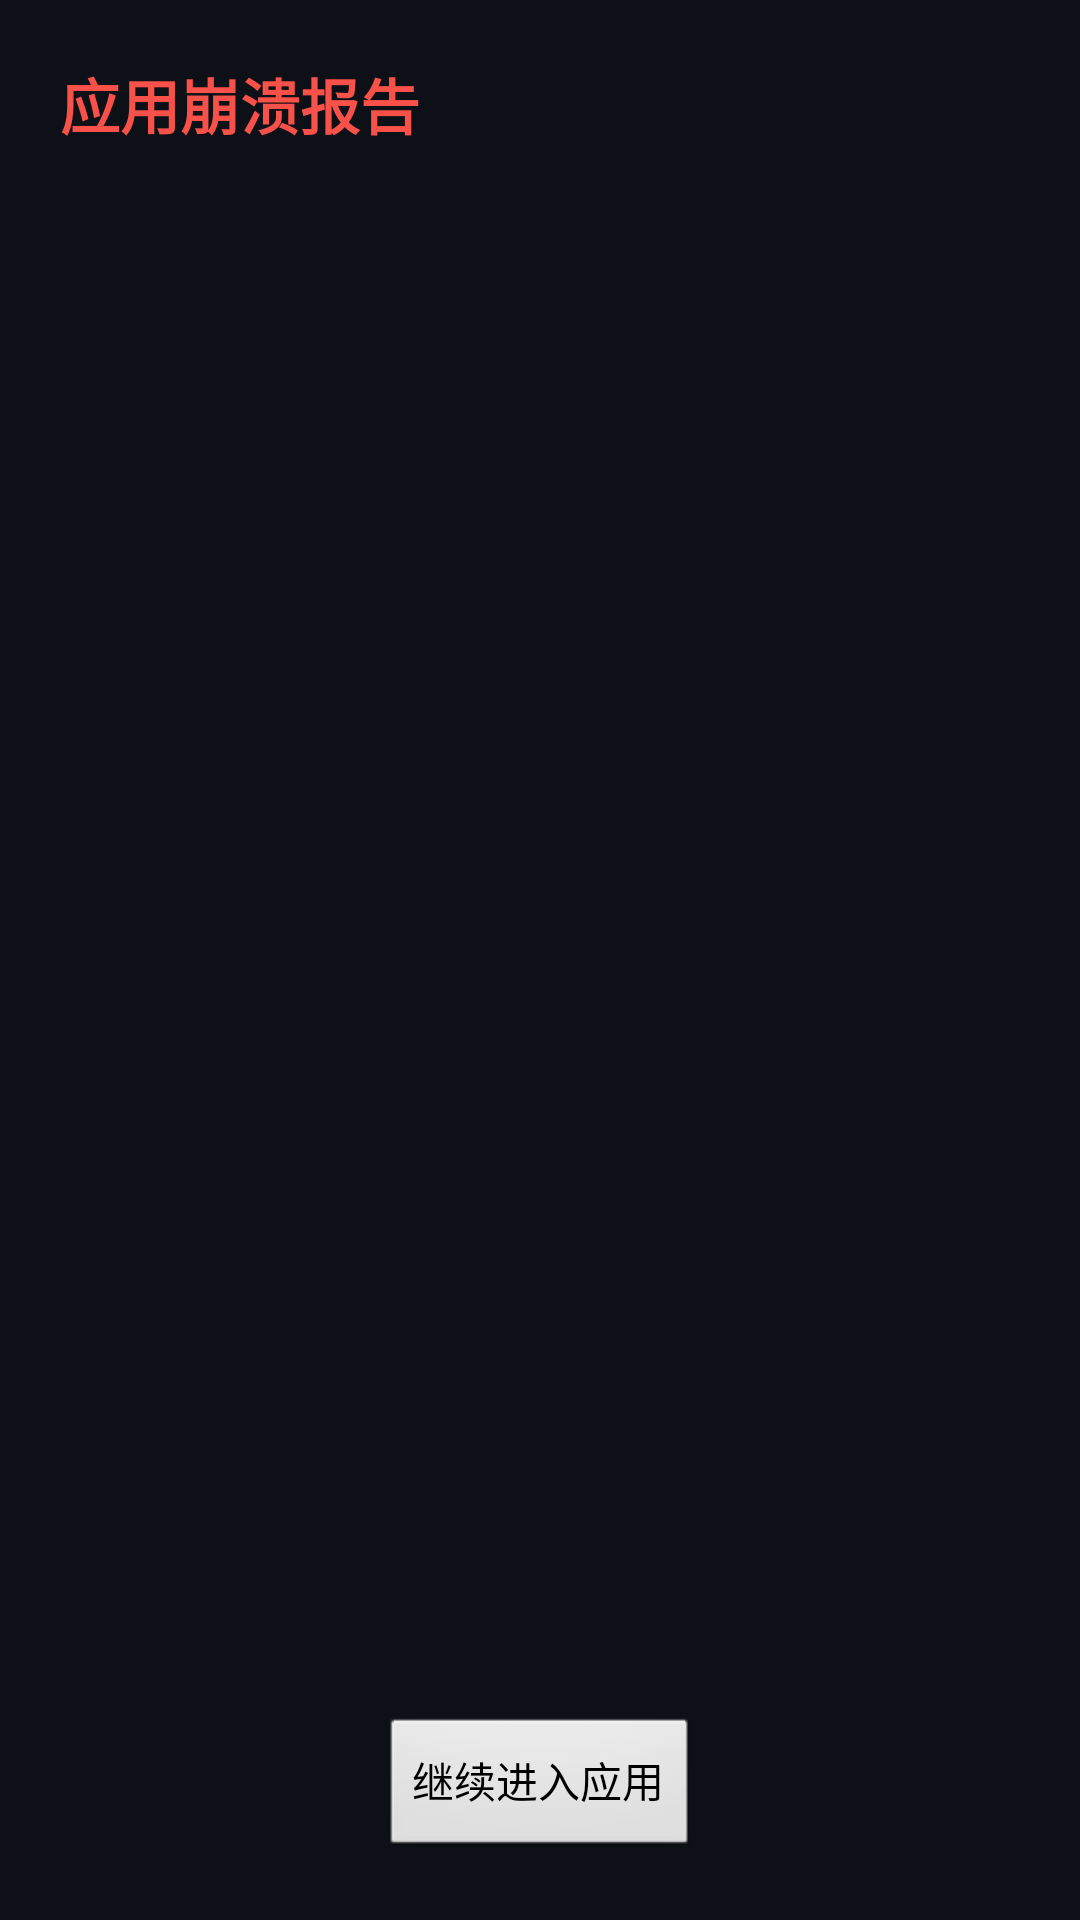

Write the Android layout XML for this screen, with the resource values it uses.
<!-- AndroidManifest.xml: application theme AppTheme -->
<!-- res/layout/activity_crash.xml -->
<?xml version="1.0" encoding="utf-8"?>
<LinearLayout xmlns:android="http://schemas.android.com/apk/res/android"
    android:layout_width="match_parent"
    android:layout_height="match_parent"
    android:background="@color/bg"
    android:orientation="vertical"
    android:padding="20dp">

    <TextView
        android:layout_width="wrap_content"
        android:layout_height="wrap_content"
        android:text="应用崩溃报告"
        android:textColor="#f85149"
        android:textSize="20sp"
        android:textStyle="bold" />

    <ScrollView
        android:layout_width="match_parent"
        android:layout_height="0dp"
        android:layout_weight="1"
        android:layout_marginTop="12dp">

        <TextView
            android:id="@+id/crashLog"
            android:layout_width="match_parent"
            android:layout_height="wrap_content"
            android:fontFamily="monospace"
            android:textColor="@color/text"
            android:textSize="12sp" />
    </ScrollView>

    <Button
        android:id="@+id/continueBtn"
        android:layout_width="wrap_content"
        android:layout_height="wrap_content"
        android:layout_gravity="center_horizontal"
        android:layout_marginTop="12dp"
        android:text="继续进入应用" />
</LinearLayout>
<!-- resources referenced by this layout -->
<resources>
  <color name="bg">#0d1117</color>
  <color name="text">#e6edf3</color>
  <style name="AppTheme" parent="android:Theme.Black.NoTitleBar.Fullscreen">
          <item name="android:windowBackground">#0d1117</item>
      </style>
</resources>
